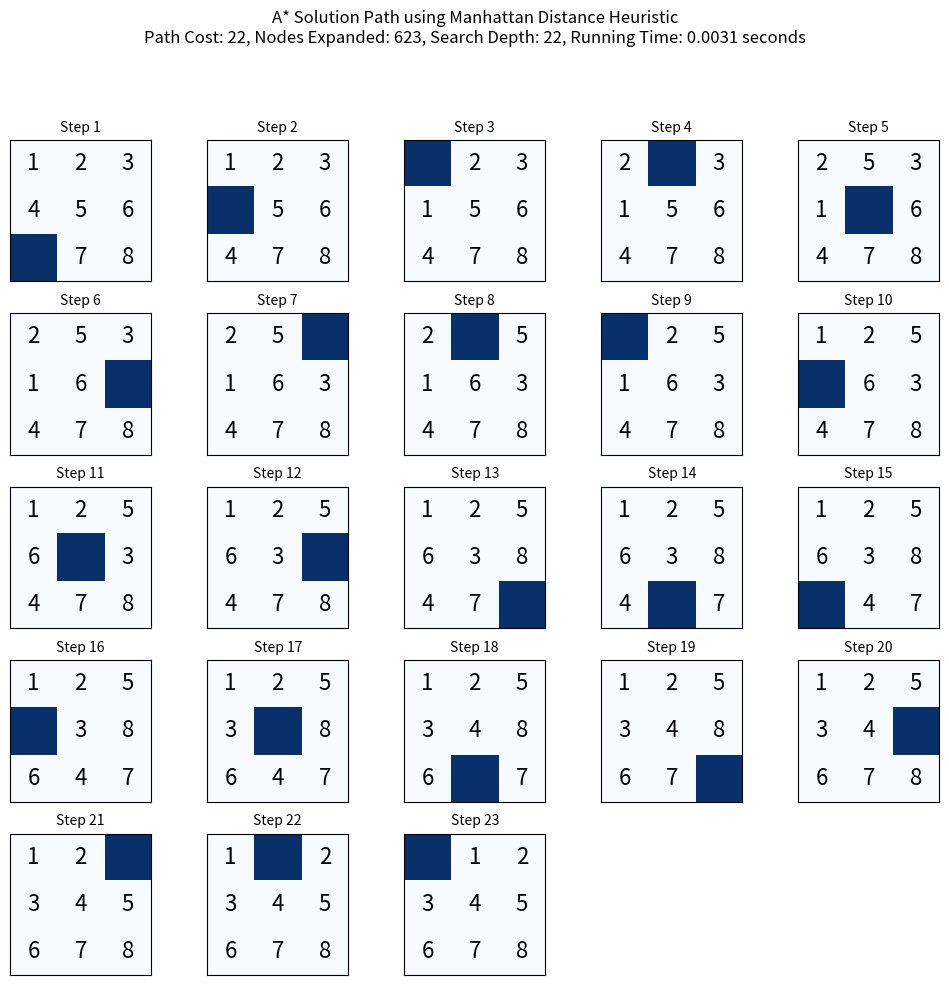
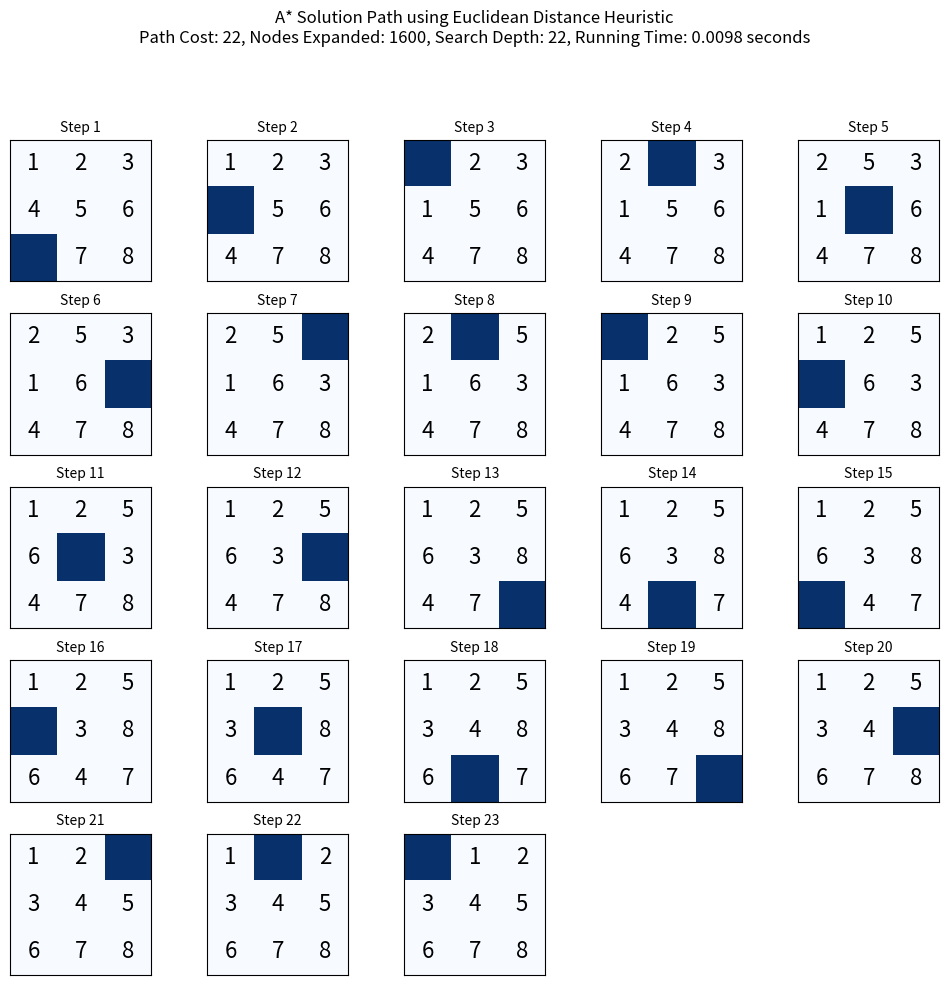

Reproduce these figures in Python, in order.
import matplotlib.pyplot as plt
import numpy as np
import math
import heapq
import time

# Define the goal state and goal positions
GOAL_STATE = (0, 1, 2, 3, 4, 5, 6, 7, 8)       #tuple
GOAL_POSITIONS = {val: (i // 3, i % 3) for i, val in enumerate(GOAL_STATE)}    #dict

# Helper function to find the position of a tile in the 3x3 grid
def get_position(state, tile):
    index = state.index(tile)
    return (index // 3, index % 3)
#// ---> gimme the ROW num   &&       % ---> gimme the CoLUMN num
# Heuristic functions
def manhattan_distance(state):
    distance = 0
    for i, tile in enumerate(state):
        if tile != 0:
            current_pos = (i // 3, i % 3)
            goal_pos = GOAL_POSITIONS[tile]
            distance += abs(current_pos[0] - goal_pos[0]) + abs(current_pos[1] - goal_pos[1])
    return distance

def euclidean_distance(state):
    distance = 0
    for i, tile in enumerate(state):
        if tile != 0:
            current_pos = (i // 3, i % 3)
            goal_pos = GOAL_POSITIONS[tile]
            distance += math.sqrt((current_pos[0] - goal_pos[0]) ** 2 + (current_pos[1] - goal_pos[1]) ** 2)
    return distance

# Helper function to generate new states from a given state
def get_neighbors(state):
    neighbors = []
    empty_pos = state.index(0)
    empty_row, empty_col = empty_pos // 3, empty_pos % 3
    moves = {
        'up': (-1, 0), 'down': (1, 0), 'left': (0, -1), 'right': (0, 1)
    }
    for move, (dr, dc) in moves.items():
        new_row, new_col = empty_row + dr, empty_col + dc
        if 0 <= new_row < 3 and 0 <= new_col < 3:
            new_pos = new_row * 3 + new_col
            new_state = list(state)
            new_state[empty_pos], new_state[new_pos] = new_state[new_pos], new_state[empty_pos]
            neighbors.append(tuple(new_state))
    return neighbors

# A* search function with additional metrics
def a_star_search(start_state, heuristic_func):
    start_time = time.time()
    priority_queue = []
    heapq.heappush(priority_queue, (0, start_state, []))
    visited = set()
    nodes_expanded = 0

    while priority_queue:
        cost, state, path = heapq.heappop(priority_queue)

        if state in visited:
            continue
        visited.add(state)
        nodes_expanded += 1

        if state == GOAL_STATE:
            end_time = time.time()
            running_time = end_time - start_time
            path_cost = len(path)
            search_depth = path_cost  # depth is the length of the path in this case
            return {
                "path": path + [state],
                "path_cost": path_cost,
                "nodes_expanded": nodes_expanded,
                "search_depth": search_depth,
                "running_time": running_time
            }

        for neighbor in get_neighbors(state):
            if neighbor not in visited:
                new_path = path + [state]
                g_cost = len(new_path)
                h_cost = heuristic_func(neighbor)
                f_cost = g_cost + h_cost
                heapq.heappush(priority_queue, (f_cost, neighbor, new_path))

    return None

# Visualization function to display solution path
def visualize_solution_path(metrics, heuristic_name):
    path = metrics["path"]
    path_cost = metrics["path_cost"]
    nodes_expanded = metrics["nodes_expanded"]
    search_depth = metrics["search_depth"]
    running_time = metrics["running_time"]

    num_steps = len(path)
    cols = 5
    rows = (num_steps + cols - 1) // cols

    fig, axes = plt.subplots(rows, cols, figsize=(2 * cols, 2 * rows))
    fig.suptitle(f"A* Solution Path using {heuristic_name} Heuristic\n"
                 f"Path Cost: {path_cost}, Nodes Expanded: {nodes_expanded}, "
                 f"Search Depth: {search_depth}, Running Time: {running_time:.4f} seconds", fontsize=12)

    axes = axes.flatten()

    for i, state in enumerate(path):
        ax = axes[i]
        grid = np.array(state).reshape(3, 3)

        ax.imshow(grid == 0, cmap="Blues", vmin=0, vmax=1)
        ax.set_xticks([])
        ax.set_yticks([])

        for x in range(3):
            for y in range(3):
                num = grid[x, y]
                if num != 0:
                    ax.text(y, x, str(num), ha='center', va='center', fontsize=16, color='black')

        ax.set_title(f"Step {i+1}", fontsize=10)

    for j in range(i + 1, len(axes)):
        fig.delaxes(axes[j])

    plt.tight_layout()
    plt.subplots_adjust(top=0.85)
    plt.show()

# Initial puzzle state
start_state = (1, 2, 3, 4, 5, 6, 0, 7, 8)

# Solve the puzzle using both heuristics
manhattan_metrics = a_star_search(start_state, manhattan_distance)
euclidean_metrics = a_star_search(start_state, euclidean_distance)

# Visualize the results for Manhattan distance
print("Using Manhattan Distance Heuristic:")
visualize_solution_path(manhattan_metrics, "Manhattan Distance")

# Visualize the results for Euclidean distance
print("\nUsing Euclidean Distance Heuristic:")
visualize_solution_path(euclidean_metrics, "Euclidean Distance")
